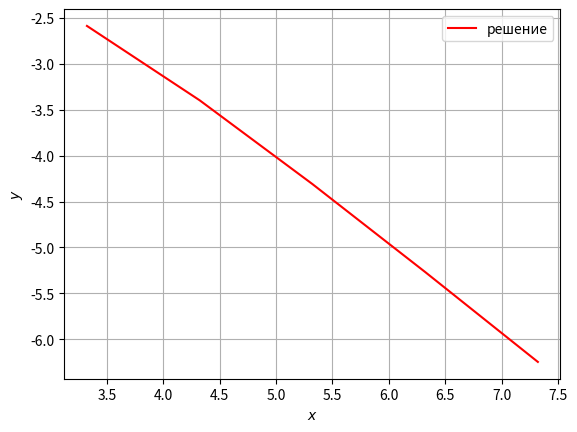

Write the Python code that produced this figure.
import math as ma
import matplotlib.pyplot as plt
import numpy as np
from scipy import optimize

a = 0.5

def start(x):
    return ma.exp(a*x)
    
def start_1(x):
    return a*ma.exp(a*x)

def board0(t):
    return ma.exp(a*t)

def board1(t):
    return ma.exp(a*(t+1))

def ans(x,t):
    return ma.exp(a*(t+x))

def next_y(y0, y1, dx, dt, n):
    res = [0]
    if(n == 1):
        for i in range(1, len(y0) - 1):
            res.append((start_1(i*dx)/dt + (start((i+1)*dx) - 2 * start(i*dx) + start((i - 1)*dx))/(dx**2))*(dt**2) + start(i*dx))
        res[0] = board0(n*dt)
        res.append(board1(n*dt))
    else:
        for i in range(1, len(y0) - 1):
            res.append((y0[i + 1] - 2*y0[i] + y0[i - 1])*(dt**2)/(dx**2) + 2*y0[i] - y1[i])
        res[0] = board0(n*dt)
        res.append(board1(n*dt))
    return res

def norm(x,y):
    res = []
    for i in range(len(x)):
        res.append(abs(x[i] - y[i]))
    return max(res)

wight = 1
time = 1
M = 10
N = 10
y_show = []
x_show = []
for j in range(5):
    res = 0
    count = 0
    dx = wight/M
    dt = time/N
    y_1 = []
    y_2 = []
    y_3 = []
    y_1 = [start(i*dx) for i in range(M + 1)]
    y_2 = next_y(y_1, 0, dx, dt, 1)
    for i in range(2,N):
        y_real = [ans(i * wight/M, count * time/N) for i in range(M+1)]
        y_3 = next_y(y_2, y_1, dx, dt, i)
        count += 1
        res += norm(y_3,y_real)/N
        y_1 = y_2
        y_2 = y_3
    y_show.append(ma.log2(res))
    x_show.append(ma.log2(M))
    M = M * 2
    N = N * 2
plt.plot(x_show, y_show, "r", label = "решение")
plt.legend()
plt.grid()
plt.xlabel('$x$')
plt.ylabel('$y$')
plt.show()

def aver(x):
    res = 0
    for i in x:
        res = res + i
    return res/len(x)

def k(x, y):
    a = 0
    b = 0
    for i in range(len(x)):
       a = a + (x[i] - aver(x)) * y[i]
       b = b + (x[i] - aver(x)) ** 2
    return a/b

print(((-1)*k(x_show, y_show)))
